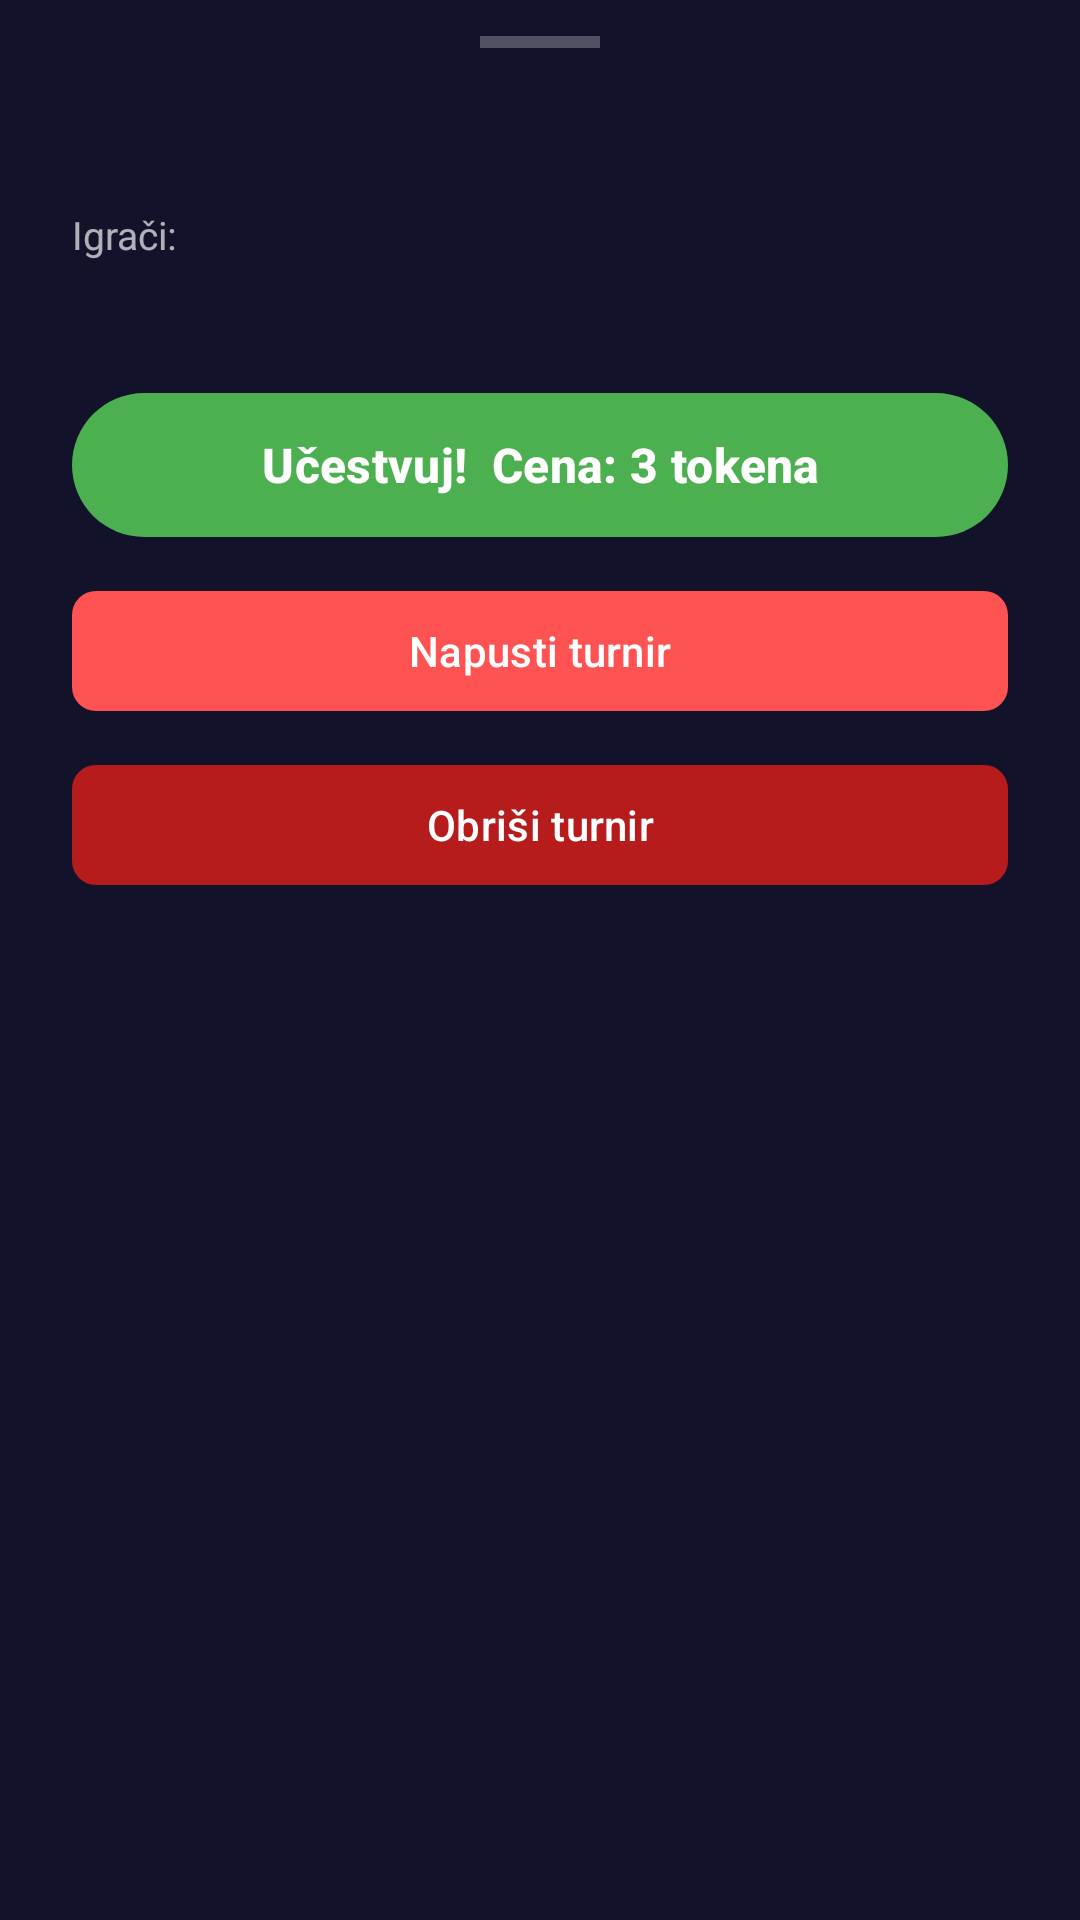

Here is an Android app screen rendered from its layout file. Give the layout XML and the strings, colors and styles it references.
<!-- AndroidManifest.xml: application theme Theme.Slagalica -->
<!-- res/layout/bottom_sheet_turnir_detalji.xml -->
<?xml version="1.0" encoding="utf-8"?>
<LinearLayout xmlns:android="http://schemas.android.com/apk/res/android"
    xmlns:app="http://schemas.android.com/apk/res-auto"
    android:layout_width="match_parent"
    android:layout_height="wrap_content"
    android:orientation="vertical"
    android:background="@color/pozadinaBoja"
    android:paddingBottom="32dp">

    
    <View
        android:layout_width="40dp"
        android:layout_height="4dp"
        android:layout_gravity="center_horizontal"
        android:layout_marginTop="12dp"
        android:layout_marginBottom="16dp"
        android:background="#44FFFFFF" />

    <TextView
        android:id="@+id/tvDetaljiNaziv"
        android:layout_width="match_parent"
        android:layout_height="wrap_content"
        android:paddingHorizontal="24dp"
        android:paddingBottom="8dp"
        android:textColor="#FFD700"
        android:textSize="22sp"
        android:textStyle="bold"
        android:gravity="center" />

    <TextView
        android:layout_width="match_parent"
        android:layout_height="wrap_content"
        android:paddingHorizontal="24dp"
        android:paddingBottom="16dp"
        android:text="Igrači:"
        android:textColor="#AAFFFFFF"
        android:textSize="13sp" />

    
    <LinearLayout
        android:id="@+id/llDetaljiIgraci"
        android:layout_width="match_parent"
        android:layout_height="wrap_content"
        android:orientation="vertical"
        android:paddingHorizontal="24dp"
        android:paddingBottom="24dp" />

    
    <com.google.android.material.button.MaterialButton
        android:id="@+id/btnUcestvuj"
        android:layout_width="match_parent"
        android:layout_height="56dp"
        android:layout_marginHorizontal="24dp"
        android:layout_marginBottom="10dp"
        android:text="Učestvuj!  Cena: 3 tokena"
        android:textSize="16sp"
        android:textStyle="bold"
        android:drawableStart="@drawable/ic_token"
        android:drawablePadding="8dp"
        app:backgroundTint="#4CAF50"
        app:cornerRadius="28dp" />

    
    <com.google.android.material.button.MaterialButton
        android:id="@+id/btnNapusti"
        android:layout_width="match_parent"
        android:layout_height="wrap_content"
        android:layout_marginHorizontal="24dp"
        android:layout_marginBottom="10dp"
        android:text="Napusti turnir"
        app:backgroundTint="@color/crvenaDugme"
        app:cornerRadius="8dp" />

    
    <com.google.android.material.button.MaterialButton
        android:id="@+id/btnObrisi"
        android:layout_width="match_parent"
        android:layout_height="wrap_content"
        android:layout_marginHorizontal="24dp"
        android:text="Obriši turnir"
        app:backgroundTint="#B71C1C"
        app:cornerRadius="8dp" />

</LinearLayout>
<!-- resources referenced by this layout -->
<resources>
  <color name="crvenaDugme">#FF5252</color>
  <color name="pozadinaBoja">#12122A</color>
  <!-- drawable ic_token (drawable) -->
  <vector xmlns:android="http://schemas.android.com/apk/res/android"
      android:width="24dp"
      android:height="24dp"
      android:viewportWidth="24"
      android:viewportHeight="24">
      <path
          android:fillColor="#CD7F32"
          android:pathData="M12,2C6.48,2 2,6.48 2,12s4.48,10 10,10 10,-4.48 10,-10S17.52,2 12,2zm0,18c-4.41,0 -8,-3.59 -8,-8s3.59,-8 8,-8 8,3.59 8,8 -3.59,8 -8,8zM12,7c-2.76,0 -5,2.24 -5,5s2.24,5 5,5 5,-2.24 5,-5 -2.24,-5 -5,-5z" />
  </vector>
  <style name="Theme.Slagalica" parent="Base.Theme.Slagalica" />
  <style name="Base.Theme.Slagalica" parent="Theme.Material3.DayNight.NoActionBar">
          
          
      </style>
</resources>
